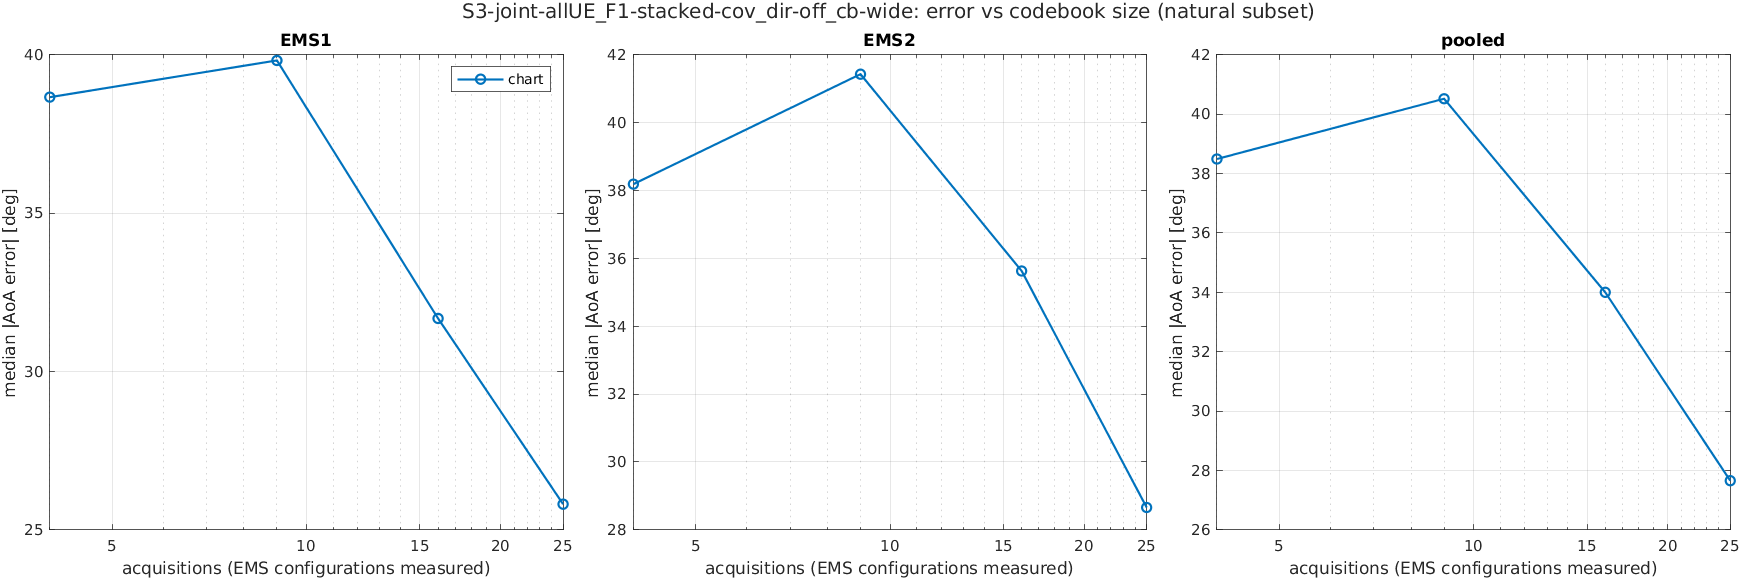

Values plotted in this chart, from the file beside it:
scenario, K, acquisitions, method, subset, ems, n, median_deg, mean_deg, p90_deg, rmse_deg
S3-joint-allUE_F1-stacked-cov_dir-off_cb…, 2, 4, chart, common, EMS1, 1719, 37.74, 47.55, 103.9, 60.58
S3-joint-allUE_F1-stacked-cov_dir-off_cb…, 2, 4, chart, common, EMS2, 1719, 44.09, 54.05, 118.7, 68.98
S3-joint-allUE_F1-stacked-cov_dir-off_cb…, 2, 4, chart, common, pooled, 3438, 40.94, 50.8, 110.3, 64.92
S3-joint-allUE_F1-stacked-cov_dir-off_cb…, 2, 4, chart, common, joint, 1719, 73.66, 78.84, 147.3, 91.8
S3-joint-allUE_F1-stacked-cov_dir-off_cb…, 2, 4, chart, natural, EMS1, 1957, 38.66, 48.64, 107.5, 61.83
S3-joint-allUE_F1-stacked-cov_dir-off_cb…, 2, 4, chart, natural, EMS2, 2666, 38.19, 47.91, 105.2, 62.29
S3-joint-allUE_F1-stacked-cov_dir-off_cb…, 2, 4, chart, natural, pooled, 4623, 38.49, 48.22, 106, 62.09
S3-joint-allUE_F1-stacked-cov_dir-off_cb…, 2, 4, chart, natural, joint, 1728, 73.71, 79, 147.8, 92
S3-joint-allUE_F1-stacked-cov_dir-off_cb…, 2, 4, chart, reach, EMS1, 1391, 45.75, 53.69, 115.3, 67.34
S3-joint-allUE_F1-stacked-cov_dir-off_cb…, 2, 4, chart, reach, EMS2, 2150, 42.33, 51.53, 111.6, 66.3
S3-joint-allUE_F1-stacked-cov_dir-off_cb…, 2, 4, chart, reach, pooled, 3541, 43.22, 52.38, 113.4, 66.71
S3-joint-allUE_F1-stacked-cov_dir-off_cb…, 2, 4, chart, reach, joint, 1003, 79.11, 84.57, 162.6, 99.67
S3-joint-allUE_F1-stacked-cov_dir-off_cb…, 2, 4, chart, all, EMS1, 2895, 61.92, 67.35, 135.1, 82.01
S3-joint-allUE_F1-stacked-cov_dir-off_cb…, 2, 4, chart, all, EMS2, 2895, 41.81, 51.91, 115, 66.82
S3-joint-allUE_F1-stacked-cov_dir-off_cb…, 2, 4, chart, all, pooled, 5790, 50.78, 59.63, 127.5, 74.8
S3-joint-allUE_F1-stacked-cov_dir-off_cb…, 2, 4, chart, all, joint, 2895, 91.83, 94.31, 162.2, 105.8
S3-joint-allUE_F1-stacked-cov_dir-off_cb…, 3, 9, chart, common, EMS1, 1719, 38.96, 47.08, 100.9, 59.62
S3-joint-allUE_F1-stacked-cov_dir-off_cb…, 3, 9, chart, common, EMS2, 1719, 42.63, 51.44, 110.5, 66.21
S3-joint-allUE_F1-stacked-cov_dir-off_cb…, 3, 9, chart, common, pooled, 3438, 40.6, 49.26, 104.4, 63
S3-joint-allUE_F1-stacked-cov_dir-off_cb…, 3, 9, chart, common, joint, 1719, 71.55, 76.48, 140.8, 89.1
S3-joint-allUE_F1-stacked-cov_dir-off_cb…, 3, 9, chart, natural, EMS1, 1957, 39.82, 47.2, 100.1, 59.48
S3-joint-allUE_F1-stacked-cov_dir-off_cb…, 3, 9, chart, natural, EMS2, 2666, 41.43, 48.58, 98.19, 62.1
S3-joint-allUE_F1-stacked-cov_dir-off_cb…, 3, 9, chart, natural, pooled, 4623, 40.52, 48, 99.49, 61
S3-joint-allUE_F1-stacked-cov_dir-off_cb…, 3, 9, chart, natural, joint, 1728, 71.58, 76.53, 140.9, 89.18
S3-joint-allUE_F1-stacked-cov_dir-off_cb…, 3, 9, chart, reach, EMS1, 1391, 43.05, 50.64, 107.3, 63.52
S3-joint-allUE_F1-stacked-cov_dir-off_cb…, 3, 9, chart, reach, EMS2, 2150, 45.95, 51.59, 102.5, 65.42
S3-joint-allUE_F1-stacked-cov_dir-off_cb…, 3, 9, chart, reach, pooled, 3541, 44.77, 51.22, 104.3, 64.68
S3-joint-allUE_F1-stacked-cov_dir-off_cb…, 3, 9, chart, reach, joint, 1003, 74.34, 79.08, 154.1, 94.08
S3-joint-allUE_F1-stacked-cov_dir-off_cb…, 3, 9, chart, all, EMS1, 2895, 50.26, 59.21, 124.9, 74.46
S3-joint-allUE_F1-stacked-cov_dir-off_cb…, 3, 9, chart, all, EMS2, 2895, 44.21, 51.99, 108.5, 66.51
S3-joint-allUE_F1-stacked-cov_dir-off_cb…, 3, 9, chart, all, pooled, 5790, 46.85, 55.6, 119.2, 70.6
S3-joint-allUE_F1-stacked-cov_dir-off_cb…, 3, 9, chart, all, joint, 2895, 85.78, 88.62, 155.8, 99.84
S3-joint-allUE_F1-stacked-cov_dir-off_cb…, 4, 16, chart, common, EMS1, 1719, 32.63, 42.9, 93.44, 55.16
S3-joint-allUE_F1-stacked-cov_dir-off_cb…, 4, 16, chart, common, EMS2, 1719, 39.74, 52.16, 118.4, 67.74
S3-joint-allUE_F1-stacked-cov_dir-off_cb…, 4, 16, chart, common, pooled, 3438, 35.76, 47.53, 107.3, 61.77
S3-joint-allUE_F1-stacked-cov_dir-off_cb…, 4, 16, chart, common, joint, 1719, 66.29, 73.64, 141.4, 87.36
S3-joint-allUE_F1-stacked-cov_dir-off_cb…, 4, 16, chart, natural, EMS1, 1957, 31.67, 42.17, 93.55, 54.62
S3-joint-allUE_F1-stacked-cov_dir-off_cb…, 4, 16, chart, natural, EMS2, 2666, 35.63, 47.52, 107.2, 61.72
S3-joint-allUE_F1-stacked-cov_dir-off_cb…, 4, 16, chart, natural, pooled, 4623, 34, 45.26, 101.2, 58.82
S3-joint-allUE_F1-stacked-cov_dir-off_cb…, 4, 16, chart, natural, joint, 1728, 66.32, 73.72, 141.6, 87.5
S3-joint-allUE_F1-stacked-cov_dir-off_cb…, 4, 16, chart, reach, EMS1, 1391, 34.67, 45.55, 101.2, 58.79
S3-joint-allUE_F1-stacked-cov_dir-off_cb…, 4, 16, chart, reach, EMS2, 2150, 36.48, 49.67, 113.3, 64.62
S3-joint-allUE_F1-stacked-cov_dir-off_cb…, 4, 16, chart, reach, pooled, 3541, 36.09, 48.05, 108.7, 62.4
S3-joint-allUE_F1-stacked-cov_dir-off_cb…, 4, 16, chart, reach, joint, 1003, 65.81, 75.11, 157.5, 91.6
S3-joint-allUE_F1-stacked-cov_dir-off_cb…, 4, 16, chart, all, EMS1, 2895, 46.94, 55, 119.4, 69.2
S3-joint-allUE_F1-stacked-cov_dir-off_cb…, 4, 16, chart, all, EMS2, 2895, 36.18, 48.8, 110.8, 63.83
S3-joint-allUE_F1-stacked-cov_dir-off_cb…, 4, 16, chart, all, pooled, 5790, 40.72, 51.9, 115.8, 66.57
S3-joint-allUE_F1-stacked-cov_dir-off_cb…, 4, 16, chart, all, joint, 2895, 74.4, 80.98, 151, 94.14
S3-joint-allUE_F1-stacked-cov_dir-off_cb…, 5, 25, chart, common, EMS1, 1719, 27.2, 43.33, 112.7, 60.62
S3-joint-allUE_F1-stacked-cov_dir-off_cb…, 5, 25, chart, common, EMS2, 1719, 30.89, 42.67, 105.3, 58.59
S3-joint-allUE_F1-stacked-cov_dir-off_cb…, 5, 25, chart, common, pooled, 3438, 29.45, 43, 109.3, 59.61
S3-joint-allUE_F1-stacked-cov_dir-off_cb…, 5, 25, chart, common, joint, 1719, 47.3, 64.7, 150.1, 84.3
S3-joint-allUE_F1-stacked-cov_dir-off_cb…, 5, 25, chart, natural, EMS1, 1957, 25.81, 41.65, 110.6, 59.09
S3-joint-allUE_F1-stacked-cov_dir-off_cb…, 5, 25, chart, natural, EMS2, 2666, 28.66, 39.66, 98.11, 54.48
S3-joint-allUE_F1-stacked-cov_dir-off_cb…, 5, 25, chart, natural, pooled, 4623, 27.65, 40.5, 102.9, 56.47
S3-joint-allUE_F1-stacked-cov_dir-off_cb…, 5, 25, chart, natural, joint, 1728, 47.31, 64.8, 150.2, 84.42
S3-joint-allUE_F1-stacked-cov_dir-off_cb…, 5, 25, chart, reach, EMS1, 1391, 17.2, 40.3, 117.8, 61.02
S3-joint-allUE_F1-stacked-cov_dir-off_cb…, 5, 25, chart, reach, EMS2, 2150, 27.25, 39.8, 103.4, 55.92
S3-joint-allUE_F1-stacked-cov_dir-off_cb…, 5, 25, chart, reach, pooled, 3541, 23.35, 39.99, 110.1, 57.97
S3-joint-allUE_F1-stacked-cov_dir-off_cb…, 5, 25, chart, reach, joint, 1003, 31.6, 57.85, 155.1, 82.05
... 4 more rows
